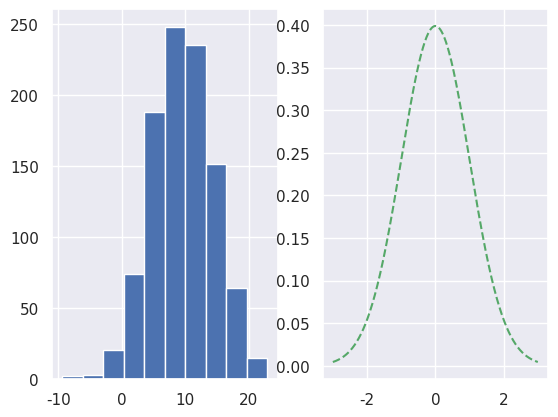

Reproduce this figure in Python.
import matplotlib.pyplot as plt
import numpy as np
from numpy.core.fromnumeric import mean
import pandas as pd
import os
import seaborn as sns
from scipy.stats import norm
sns.set()
os.system('cls')
data = 5*np.random.randn(1000) + 10
data2 = np.arange(-3, 3, 0.001)
y = norm.pdf(data2, 0, 1)
print(data.var())
print(data.mean())
fig, pt = plt.subplots(1, 2)
pt[0].hist(data)
pt[1].plot(data2, y, 'g--')
plt.show()
